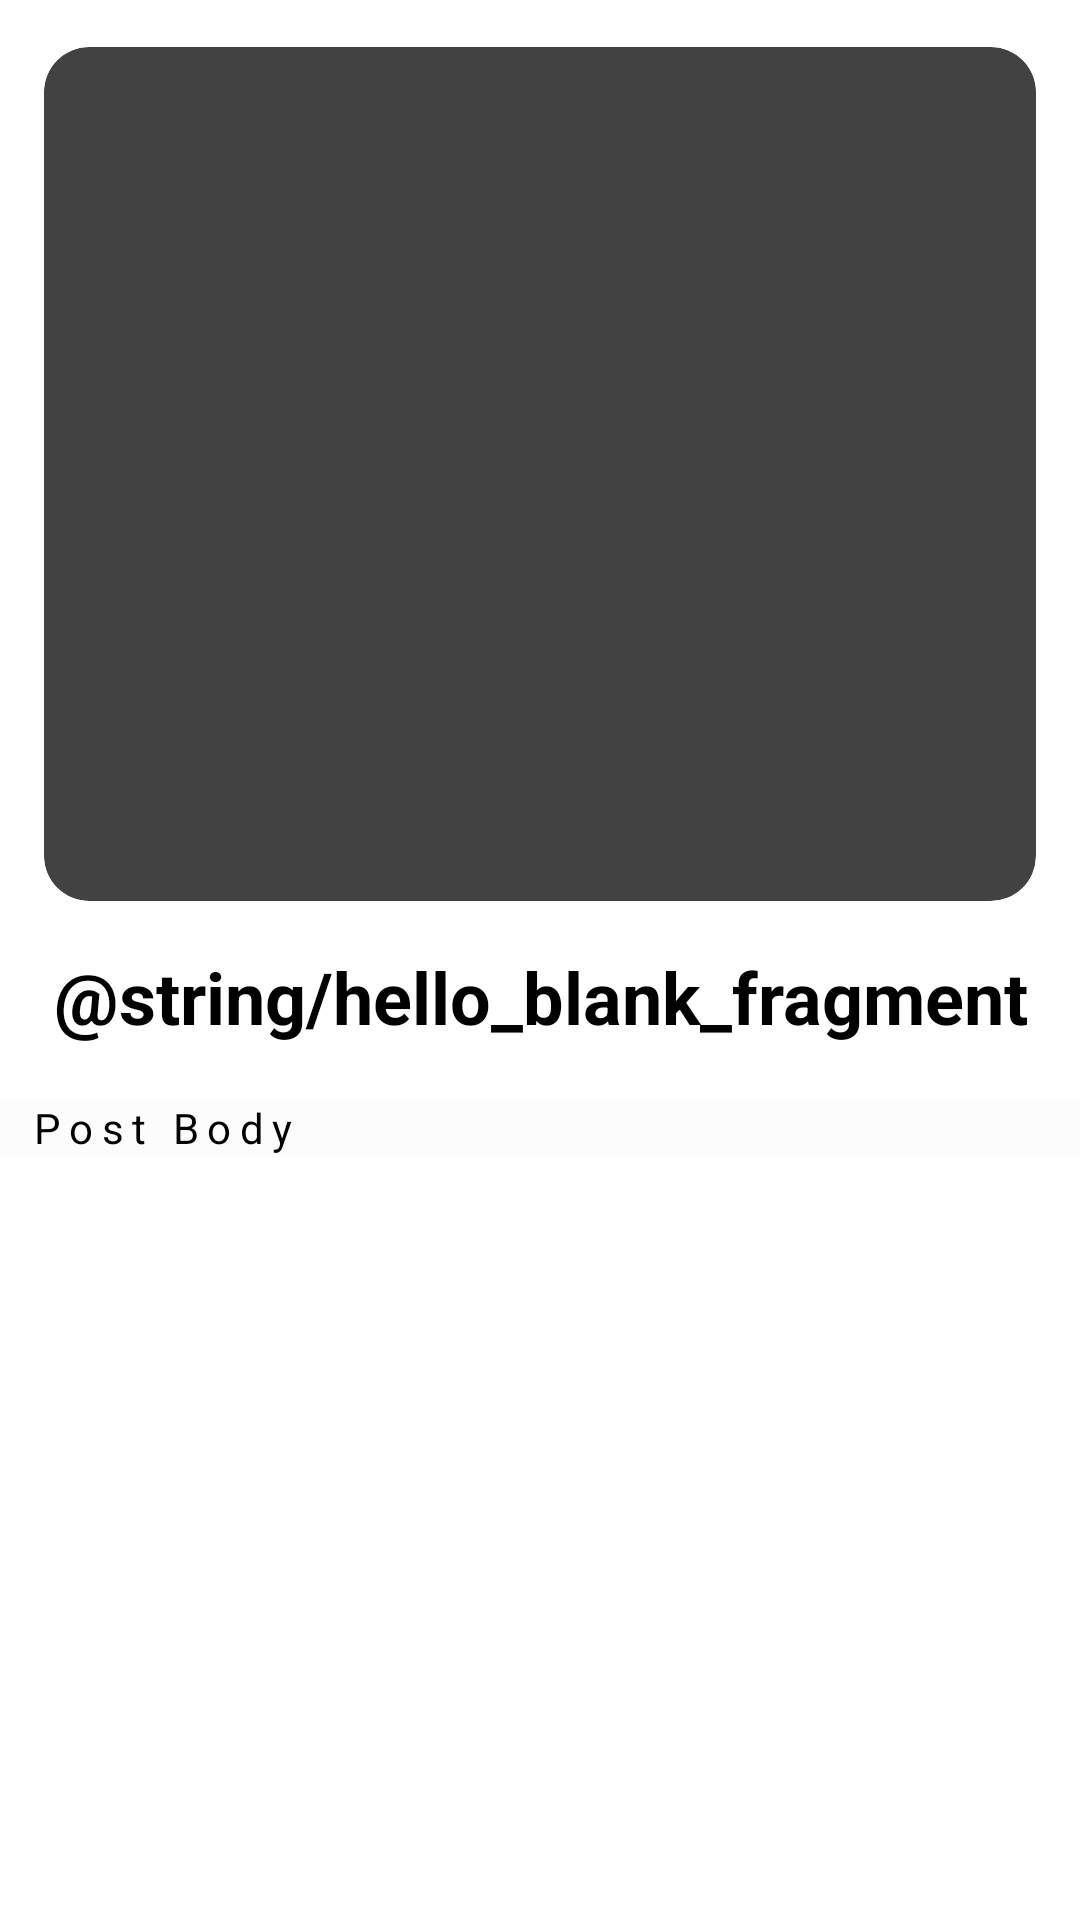

Here is an Android app screen rendered from its layout file. Give the layout XML and the strings, colors and styles it references.
<!-- AndroidManifest.xml: application theme Theme.LagosDeveloper -->
<!-- res/layout/fragment_show_post.xml -->
<?xml version="1.0" encoding="utf-8"?>
<androidx.constraintlayout.widget.ConstraintLayout xmlns:android="http://schemas.android.com/apk/res/android"
    xmlns:app="http://schemas.android.com/apk/res-auto"
    xmlns:tools="http://schemas.android.com/tools"
    android:layout_width="match_parent"
    android:layout_height="match_parent"
    tools:context=".ui.fragment.ShowPostFragment">

    <androidx.cardview.widget.CardView
        android:id="@+id/cardView"
        android:layout_width="match_parent"
        android:layout_height="300dp"
        android:layout_margin="8dp"
        app:cardCornerRadius="15dp"
        app:cardElevation="2dp"
        app:cardUseCompatPadding="true"
        app:layout_constraintEnd_toEndOf="parent"
        app:layout_constraintHorizontal_bias="0.5"
        app:layout_constraintStart_toStartOf="parent"
        app:layout_constraintTop_toTopOf="parent">

        <ImageView
            android:id="@+id/ivPostDetailImage"
            android:layout_width="match_parent"
            android:layout_height="match_parent"
            android:scaleType="centerCrop"
            android:src="@drawable/wildlife" />
    </androidx.cardview.widget.CardView>

    <TextView
        android:id="@+id/tvPostDetailTitle"
        android:layout_width="match_parent"
        android:layout_height="wrap_content"
        android:padding="8dp"
        android:text="@string/hello_blank_fragment"
        android:textAlignment="center"
        android:textSize="24sp"
        android:textStyle="bold"
        app:layout_constraintTop_toBottomOf="@+id/cardView" />

    <TextView
        android:id="@+id/tvPostDetailBody"
        android:layout_width="match_parent"
        android:layout_height="wrap_content"
        android:layout_marginVertical="10dp"
        android:background="@color/light"
        android:paddingHorizontal="10dp"
        android:text="Post Body"
        android:textSize="14sp"
        android:letterSpacing="0.2"
        android:lineBreakWordStyle="phrase"
        app:layout_constraintEnd_toEndOf="parent"
        app:layout_constraintHorizontal_bias="0.5"
        app:layout_constraintStart_toStartOf="parent"
        app:layout_constraintTop_toBottomOf="@+id/tvPostDetailTitle" />
</androidx.constraintlayout.widget.ConstraintLayout>
<!-- resources referenced by this layout -->
<resources>
  <color name="light">#FDFCFC</color>
</resources>
